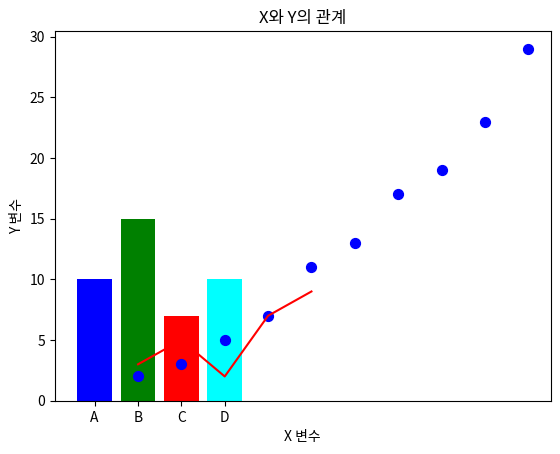

Source code (Python):
# 문제 1: plot() 함수 사용하기 - 시간에 따른 판매량 변화 선 그래프
import matplotlib.pyplot as plt

# 시간과 판매량 데이터
time = [1, 2, 3, 4, 5]
sales = [3, 5, 2, 7, 9]

# 선 그래프 그리기
plt.plot(time, sales, color='red')
plt.xlabel('시간')
plt.ylabel('판매량')
plt.title('시간 대비 판매량 변화')
plt.show()

# 문제 2: bar() 함수 사용하기 - 제품별 판매량 바 차트
import matplotlib.pyplot as plt

# 제품과 판매량 데이터
products = ['A', 'B', 'C', 'D']
sales = [10, 15, 7, 10]

# 바 차트 그리기
colors = ['blue', 'green', 'red', 'cyan']
plt.bar(products, sales, color=colors)
plt.xlabel('제품')
plt.ylabel('판매량')
plt.title('제품별 판매량')
plt.show()

# 문제 3: scatter() 함수 사용하기 - 변수 X와 Y의 관계 산점도
import matplotlib.pyplot as plt

# 변수 X와 Y 데이터
x = [1, 2, 3, 4, 5, 6, 7, 8, 9, 10]
y = [2, 3, 5, 7, 11, 13, 17, 19, 23, 29]

# 산점도 그리기
plt.scatter(x, y, color='blue', s=50) # s는 마커의 크기
plt.xlabel('X 변수')
plt.ylabel('Y 변수')
plt.title('X와 Y의 관계')
plt.show()
